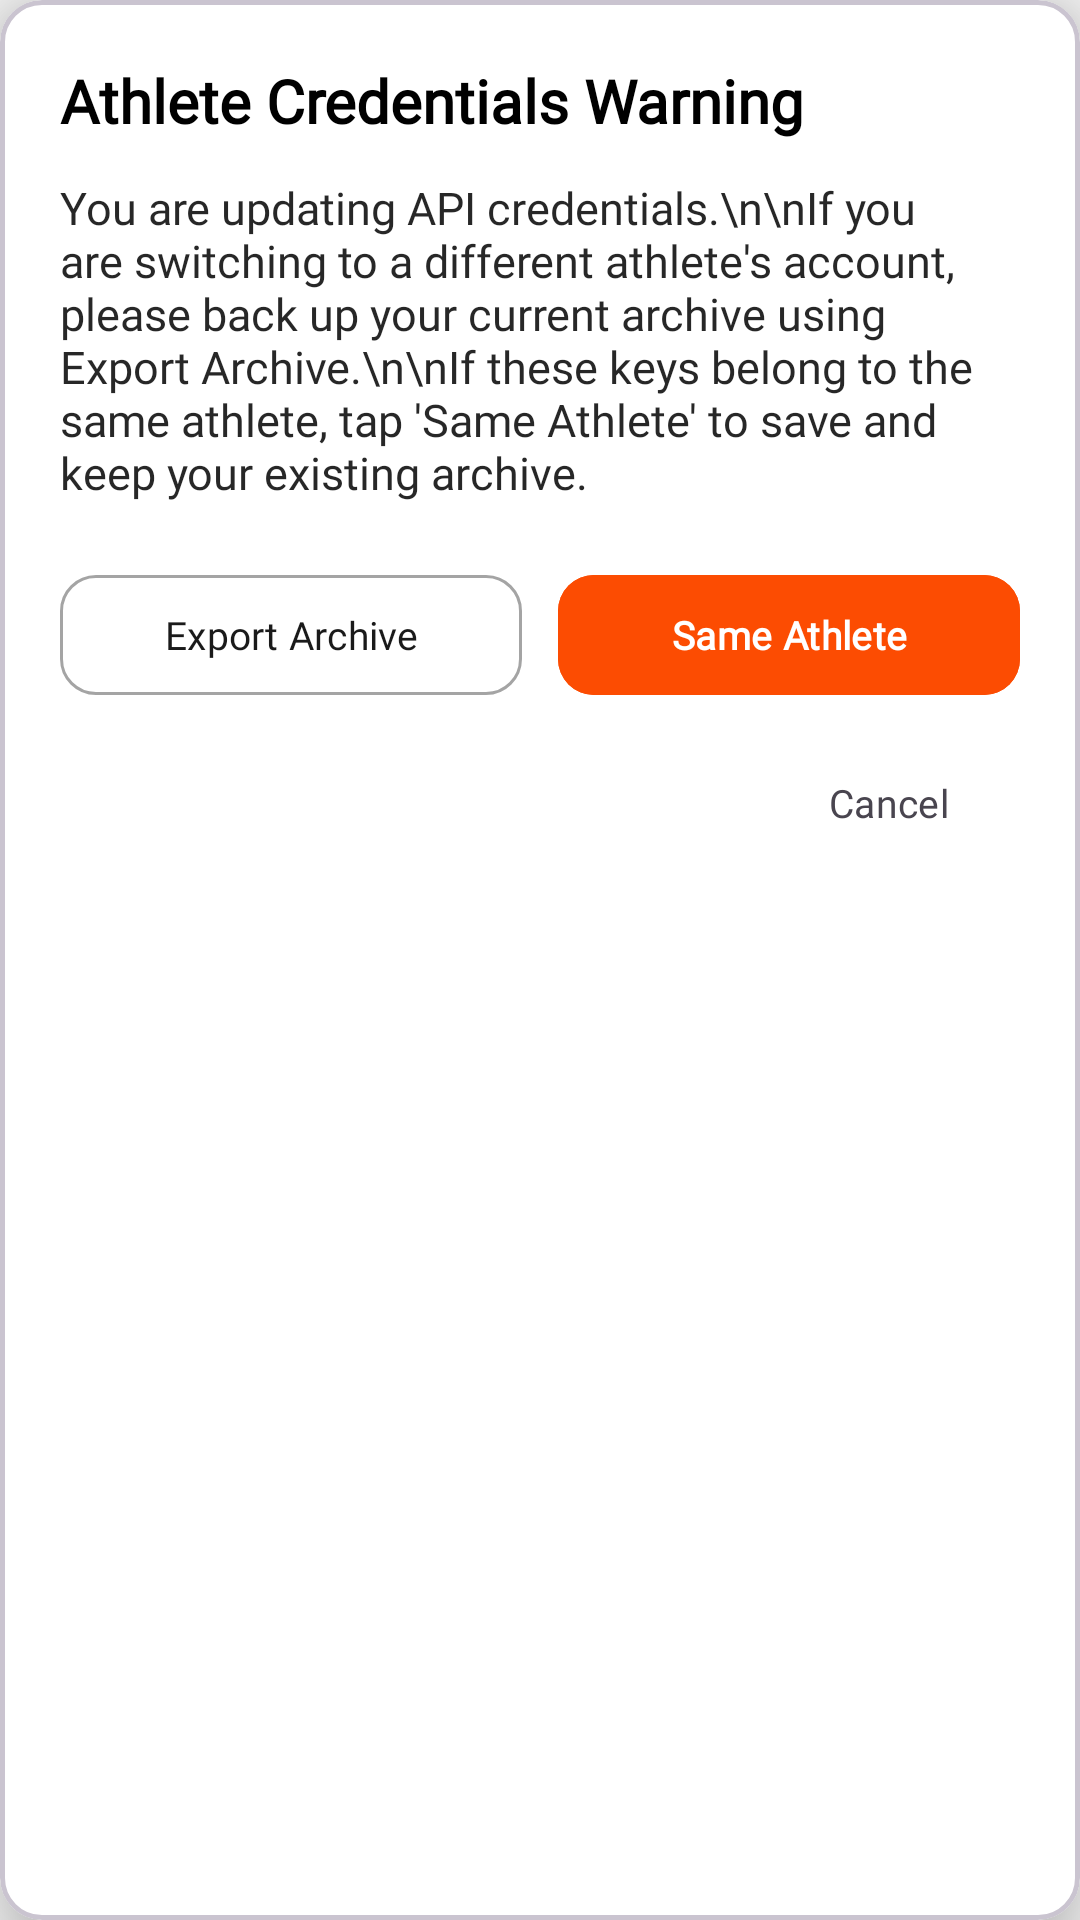

Write the Android layout XML for this screen, with the resource values it uses.
<!-- AndroidManifest.xml: application theme Theme.WorkoutRepo -->
<!-- res/layout/dialog_athlete_warning.xml -->
<?xml version="1.0" encoding="utf-8"?>
<com.google.android.material.card.MaterialCardView xmlns:android="http://schemas.android.com/apk/res/android"
    xmlns:app="http://schemas.android.com/apk/res-auto"
    android:layout_width="match_parent"
    android:layout_height="wrap_content"
    android:layout_margin="24dp"
    app:cardCornerRadius="14dp"
    app:cardBackgroundColor="@color/primary"
    app:strokeWidth="1.5dp"
    app:cardElevation="14dp"
    android:layout_gravity="center"
    android:fitsSystemWindows="false">

    <LinearLayout
        android:layout_width="match_parent"
        android:layout_height="wrap_content"
        android:orientation="vertical"
        android:paddingHorizontal="20dp"
        android:paddingTop="20dp"
        android:paddingBottom="16dp"
        app:layout_constraintBottom_toBottomOf="parent"
        app:layout_constraintEnd_toEndOf="parent"
        app:layout_constraintStart_toStartOf="parent"
        app:layout_constraintTop_toTopOf="parent">

        <TextView
            android:id="@+id/dialogTitle"
            android:layout_width="match_parent"
            android:layout_height="wrap_content"
            android:fontFamily="@font/atkinsonhyperlegiblenext_regular"
            android:text="Athlete Credentials Warning"
            android:textColor="@color/black_white"
            android:textSize="20sp"
            android:textStyle="bold" />

        <TextView
            android:id="@+id/dialogMessage"
            android:layout_width="match_parent"
            android:layout_height="wrap_content"
            android:layout_marginTop="12dp"
            android:alpha="0.85"
            android:fontFamily="@font/atkinsonhyperlegiblenext_regular"
            android:text="You are updating API credentials.\n\nIf you are switching to a different athlete's account, please back up your current archive using Export Archive.\n\nIf these keys belong to the same athlete, tap 'Same Athlete' to save and keep your existing archive."
            android:textColor="@color/black_white"
            android:textSize="15sp" />

        <LinearLayout
            android:layout_width="match_parent"
            android:layout_height="wrap_content"
            android:layout_marginTop="20dp"
            android:gravity="end"
            android:orientation="vertical">

            <LinearLayout
                android:layout_width="match_parent"
                android:layout_height="wrap_content"
                android:gravity="end"
                android:orientation="horizontal">

                <com.google.android.material.button.MaterialButton
                    android:id="@+id/btnExportFirst"
                    android:layout_width="0dp"
                    android:layout_height="wrap_content"
                    android:layout_weight="1"
                    android:layout_marginEnd="6dp"
                    android:alpha="0.9"
                    android:backgroundTint="@color/transparent"
                    android:fontFamily="@font/atkinsonhyperlegiblenext_medium"
                    android:text="Export Archive"
                    android:textColor="?attr/colorOnSurface"
                    android:textSize="13sp"
                    app:cornerRadius="12dp"
                    app:strokeColor="@color/black_white_0.4"
                    app:strokeWidth="1dp" />

                <com.google.android.material.button.MaterialButton
                    android:id="@+id/btnSameAthlete"
                    android:layout_width="0dp"
                    android:layout_height="wrap_content"
                    android:layout_weight="1"
                    android:layout_marginStart="6dp"
                    android:backgroundTint="@color/strava_color"
                    android:fontFamily="@font/atkinsonhyperlegiblenext_medium"
                    android:text="Same Athlete"
                    android:textColor="@color/white"
                    android:textSize="13sp"
                    android:textStyle="bold"
                    app:cornerRadius="12dp"
                    app:strokeColor="@color/black_white"
                    app:strokeWidth="0dp" />

            </LinearLayout>

            <com.google.android.material.button.MaterialButton
                android:id="@+id/btnCancel"
                android:layout_width="wrap_content"
                android:layout_height="wrap_content"
                android:layout_gravity="end"
                android:layout_marginTop="8dp"
                android:backgroundTint="@color/transparent"
                android:fontFamily="@font/atkinsonhyperlegiblenext_medium"
                android:text="Cancel"
                android:textColor="?attr/colorOnSurfaceVariant"
                android:textSize="13sp"
                app:cornerRadius="12dp"
                app:strokeWidth="0dp" />

        </LinearLayout>

    </LinearLayout>

</com.google.android.material.card.MaterialCardView>
<!-- resources referenced by this layout -->
<resources>
  <color name="black_white">#FF000000</color>
  <color name="black_white_0.4">#66000000</color>
  <color name="primary">#FFFFFF</color>
  <color name="strava_color">#fc4c02</color>
  <color name="transparent">#00000000</color>
  <color name="white">#FFF</color>
  <style name="Theme.WorkoutRepo" parent="Base.Theme.WorkoutRepo" />
  <style name="Base.Theme.WorkoutRepo" parent="Theme.Material3.DayNight.NoActionBar">
          
  
          
          <item name="colorPrimary">@color/text_handle_color</item> 
          <item name="colorSurface">@color/primaryVariant</item>
          <item name="colorOnSurface">@color/black_white</item>
          <item name="android:textColorTertiary">@color/onPrimary2</item>
          <item name="colorPrimaryVariant">@color/primary</item>
          <item name="colorOnPrimary">@color/black_white</item>
          <item name="colorAccent">@color/onPrimary2</item>
          <item name="colorButtonNormal">@color/switchbutton</item>
          <item name="colorBackgroundFloating">@color/deletebutton</item>
          <item name="android:windowBackground">@color/window_background</item>
          <item name="colorSurfaceDim">@color/dialog_bg</item>
          <item name="android:textColorHint">@color/textHintcolor</item>
          <item name="colorOnPrimarySurface">@color/barChart</item>
  
          <item name="android:colorControlHighlight">@color/text_handle_color</item>
          <item name="android:textColorHighlight">@color/text_highlight_color</item>
  
          
          <item name="colorSecondary">@color/secondary</item>
          <item name="colorSecondaryVariant">@color/secondaryVariant</item>
          <item name="colorOnSecondary">@color/black_white</item>
          
          <item name="colorPrimaryInverse">@color/black_white</item>
      </style>
  <color name="text_handle_color">#A5000000</color>
  <color name="primaryVariant">#f2f2f2</color>
  <color name="onPrimary2">#A5000000</color>
  <color name="switchbutton">#EEEEEE</color>
  <color name="deletebutton">#EF5350</color>
  <color name="window_background">#f2f2f2</color>
  <color name="dialog_bg">#32FFFFFF</color>
  <color name="textHintcolor">#61000000</color>
  <color name="barChart">#3C3C3C</color>
  <color name="text_highlight_color">#41000000</color>
  <color name="secondary">#B2DFDB</color>
  <color name="secondaryVariant">#26A69A</color>
</resources>
